Run: headless pygame with SDL's dummy video driver; simulated clock (each Clock.tick advances the game by its frame time, no real sleeping); random seed 0; keys injected as events and as key.get_pressed() state; no mouse input; restart key R tapped at the start of phases 3 and 4.
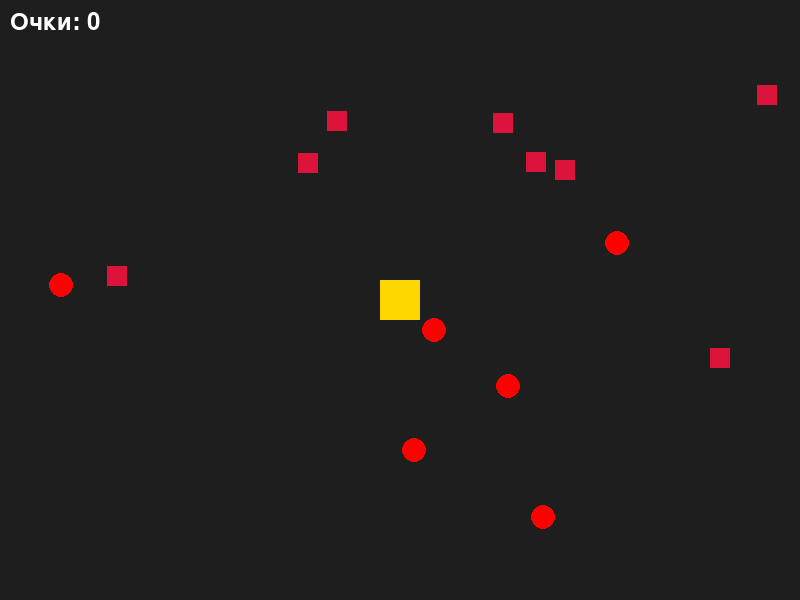
Frame 1 of 4 · flips 1–60 · no input
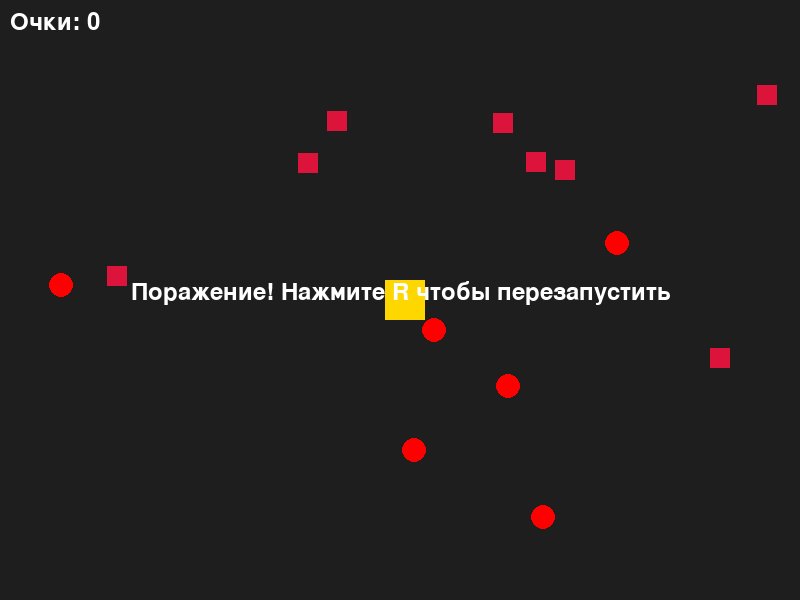
Frame 2 of 4 · flips 61–180 · tapped SPACE, RETURN · held RIGHT (→), D
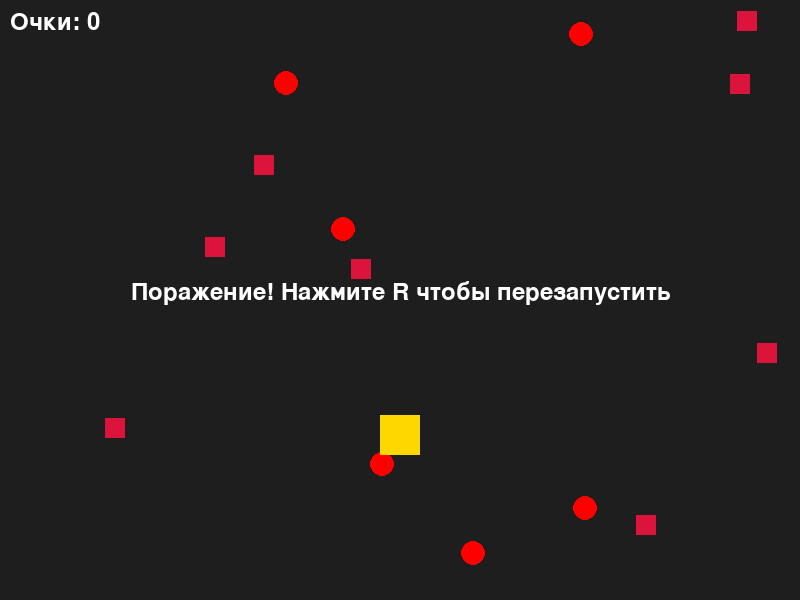
Frame 3 of 4 · flips 181–300 · tapped R · held DOWN (↓), S
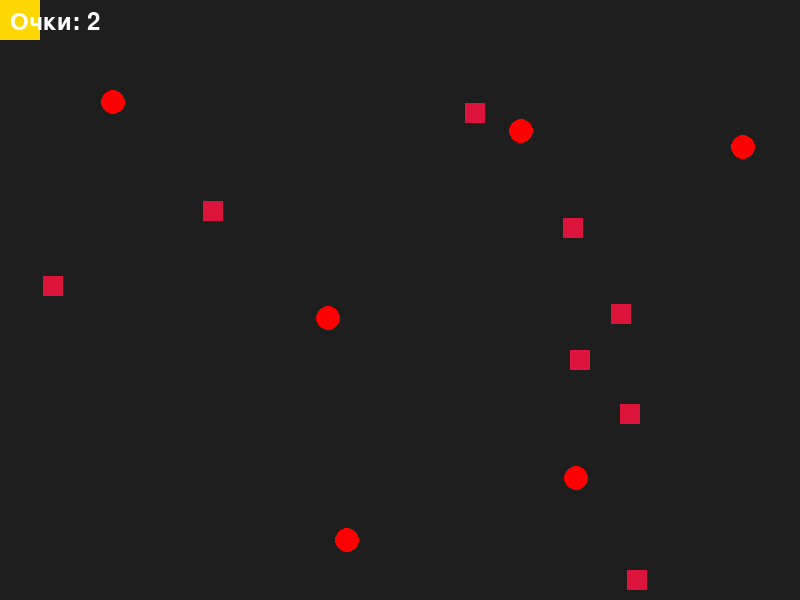
Frame 4 of 4 · flips 301–420 · tapped R · held LEFT (←), A, UP (↑), W

The pygame program that drew these frames:

import pygame
import random
import sys

WIDTH, HEIGHT = 800, 600
BG_COLOR = (30, 30, 30)
PLAYER_SIZE = 40
PLAYER_COLOR = (255, 215, 0)  
BOMB_COLOR = (255, 0, 0)
CHERRY_COLOR = (220, 20, 60)
TEXT_COLOR = (255, 255, 255)

NUM_BOMBS = 6
NUM_CHERRIES = 8
PLAYER_SPEED = 5

def random_pos(margin=20):
    x = random.randint(margin, WIDTH - margin)
    y = random.randint(margin, HEIGHT - margin)
    return x, y

def main():
    pygame.init()
    screen = pygame.display.set_mode((WIDTH, HEIGHT))
    pygame.display.set_caption("Обезьянка: собирай вишню, избегай бомб")
    clock = pygame.time.Clock()
    font = pygame.font.SysFont(None, 36)

    
    player_rect = pygame.Rect(0, 0, PLAYER_SIZE, PLAYER_SIZE)
    player_rect.center = (WIDTH // 2, HEIGHT // 2)

    
    bombs = []
    for _ in range(NUM_BOMBS):
        while True:
            pos = random_pos()
            r = pygame.Rect(pos[0]-12, pos[1]-12, 24, 24)
            if not r.colliderect(player_rect):
                bombs.append(r)
                break

   
    cherries = []
    for _ in range(NUM_CHERRIES):
        while True:
            pos = random_pos()
            r = pygame.Rect(pos[0]-10, pos[1]-10, 20, 20)
            if not r.colliderect(player_rect) and not any(b.colliderect(r) for b in bombs):
                cherries.append(r)
                break

    score = 0
    game_over = False
    win = False

    
    while True:
        for event in pygame.event.get():
            if event.type == pygame.QUIT:
                pygame.quit()
                sys.exit()
            if event.type == pygame.KEYDOWN:
                if event.key == pygame.K_r and (game_over or win):
                
                    main()
                    return
                if event.key == pygame.K_ESCAPE:
                    pygame.quit()
                    sys.exit()

        keys = pygame.key.get_pressed()
        if not game_over and not win:
            dx = dy = 0
            if keys[pygame.K_LEFT] or keys[pygame.K_a]:
                dx = -PLAYER_SPEED
            if keys[pygame.K_RIGHT] or keys[pygame.K_d]:
                dx = PLAYER_SPEED
            if keys[pygame.K_UP] or keys[pygame.K_w]:
                dy = -PLAYER_SPEED
            if keys[pygame.K_DOWN] or keys[pygame.K_s]:
                dy = PLAYER_SPEED

            
            player_rect.x += dx
            player_rect.y += dy
            player_rect.clamp_ip(screen.get_rect())

            
            for bomb in bombs:
                if player_rect.colliderect(bomb):
                    game_over = True
                    break

            
            for cherry in cherries[:]:
                if player_rect.colliderect(cherry):
                    score += 1
                    cherries.remove(cherry)
                    # Новая вишня
                    while True:
                        pos = random_pos()
                        r = pygame.Rect(pos[0]-10, pos[1]-10, 20, 20)
                        if not any(b.colliderect(r) for b in bombs) and not r.colliderect(player_rect):
                            cherries.append(r)
                            break
                    break

            
            if score >= NUM_CHERRIES:
                win = True

        
        screen.fill(BG_COLOR)

        
        for bomb in bombs:
            pygame.draw.circle(screen, BOMB_COLOR, bomb.center, bomb.width // 2)

        
        for cherry in cherries:
            pygame.draw.rect(screen, CHERRY_COLOR, cherry)

       
        pygame.draw.rect(screen, PLAYER_COLOR, player_rect)

        
        score_text = font.render(f"Очки: {score}", True, TEXT_COLOR)
        screen.blit(score_text, (10, 10))

        if game_over:
            over_text = font.render("Поражение! Нажмите R чтобы перезапустить", True, TEXT_COLOR)
            screen.blit(over_text, (WIDTH//2 - over_text.get_width()//2, HEIGHT//2 - 20))
        if win:
            win_text = font.render("Победа! Нажмите R чтобы сыграть снова", True, TEXT_COLOR)
            screen.blit(win_text, (WIDTH//2 - win_text.get_width()//2, HEIGHT//2 - 20))

        pygame.display.flip()
        clock.tick(60)

if __name__ == "__main__":
    main()

# Ներբեռնեք տեռմինալում pip install pygame 
